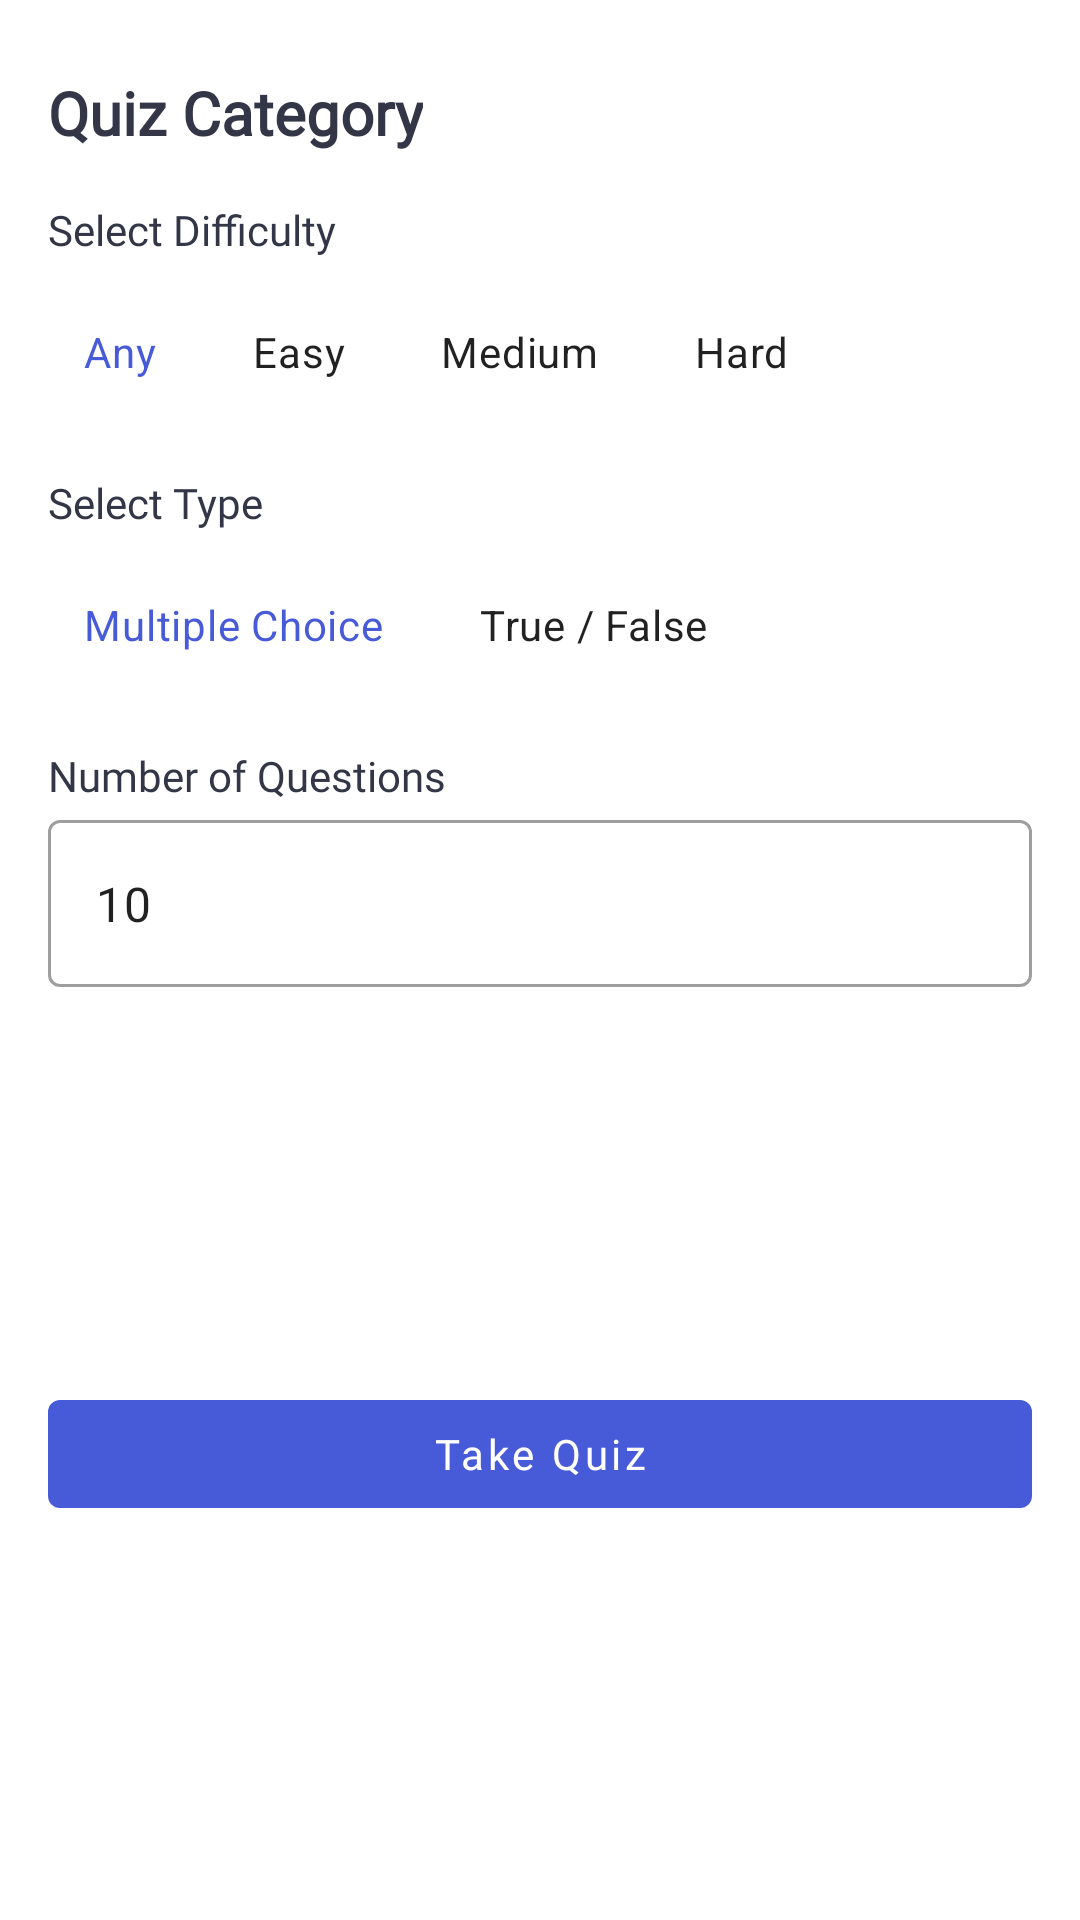

The Android layout XML behind this screen, and the referenced resources:
<!-- AndroidManifest.xml: application theme Theme.TakeQuiz -->
<!-- res/layout/bottom_dialog.xml -->
<?xml version="1.0" encoding="utf-8"?>
<androidx.constraintlayout.widget.ConstraintLayout xmlns:android="http://schemas.android.com/apk/res/android"
    xmlns:app="http://schemas.android.com/apk/res-auto"
    xmlns:tools="http://schemas.android.com/tools"
    android:layout_width="match_parent"
    android:layout_height="wrap_content">

    <com.google.android.material.chip.ChipGroup
        android:id="@+id/dialog_chip_difficulty_group"
        android:layout_width="0dp"
        android:layout_height="wrap_content"
        android:layout_marginTop="8dp"
        app:layout_constraintStart_toStartOf="@+id/dialog_category_text"
        app:layout_constraintTop_toBottomOf="@+id/textView5"
        app:selectionRequired="true"
        app:singleLine="true"
        app:singleSelection="true">

        <com.google.android.material.chip.Chip
            android:id="@+id/dialog_chip_any"
            android:layout_width="wrap_content"
            android:layout_height="wrap_content"
            android:checked="true"
            android:text="Any" />

        <com.google.android.material.chip.Chip
            android:id="@+id/dialog_chip_easy"
            android:layout_width="wrap_content"
            android:layout_height="wrap_content"
            android:text="Easy" />

        <com.google.android.material.chip.Chip
            android:id="@+id/dialog_chip_medium"
            android:layout_width="wrap_content"
            android:layout_height="wrap_content"
            android:text="Medium" />

        <com.google.android.material.chip.Chip
            android:id="@+id/dialog_chip_difficult"
            android:layout_width="wrap_content"
            android:layout_height="wrap_content"
            android:text="Hard" />

    </com.google.android.material.chip.ChipGroup>

    <TextView
        android:id="@+id/dialog_category_text"
        android:layout_width="wrap_content"
        android:layout_height="wrap_content"
        android:layout_marginStart="16dp"
        android:layout_marginTop="24dp"
        android:text="Quiz Category"
        android:textColor="@color/black_primary"
        android:textSize="20sp"
        android:textStyle="bold"
        app:layout_constraintStart_toStartOf="parent"
        app:layout_constraintTop_toTopOf="parent" />

    <TextView
        android:id="@+id/textView5"
        android:layout_width="wrap_content"
        android:layout_height="wrap_content"
        android:layout_marginTop="16dp"
        android:text="Select Difficulty"
        android:textColor="@color/black_primary"
        app:layout_constraintStart_toStartOf="@+id/dialog_category_text"
        app:layout_constraintTop_toBottomOf="@+id/dialog_category_text" />

    <TextView
        android:id="@+id/textView6"
        android:layout_width="wrap_content"
        android:layout_height="wrap_content"
        android:layout_marginTop="16dp"
        android:text="Select Type"
        android:textColor="@color/black_primary"
        app:layout_constraintStart_toStartOf="@+id/dialog_chip_difficulty_group"
        app:layout_constraintTop_toBottomOf="@+id/dialog_chip_difficulty_group" />


    <com.google.android.material.chip.ChipGroup
        android:id="@+id/dialog_chip_type_group"
        android:layout_width="0dp"
        android:layout_height="wrap_content"
        android:layout_marginTop="8dp"
        app:layout_constraintStart_toStartOf="@+id/dialog_category_text"
        app:layout_constraintTop_toBottomOf="@+id/textView6"
        app:selectionRequired="true"
        app:singleLine="true"
        app:singleSelection="true">

        <com.google.android.material.chip.Chip
            android:id="@+id/dialog_chip_multiple"
            android:layout_width="wrap_content"
            android:layout_height="wrap_content"
            android:checked="true"
            android:text="Multiple Choice" />

        <com.google.android.material.chip.Chip
            android:id="@+id/dialog_chip_boolean"
            android:layout_width="wrap_content"
            android:layout_height="wrap_content"
            android:text="True / False" />

    </com.google.android.material.chip.ChipGroup>


    <com.google.android.material.textfield.TextInputLayout
        android:id="@+id/textInputLayout"
        style="@style/Widget.MaterialComponents.TextInputLayout.OutlinedBox"
        android:layout_width="match_parent"
        android:layout_height="wrap_content"
        android:layout_marginStart="16dp"
        android:layout_marginEnd="16dp"
        app:layout_constraintEnd_toEndOf="parent"
        app:layout_constraintStart_toStartOf="parent"
        app:layout_constraintTop_toBottomOf="@+id/textView7">

        <com.google.android.material.textfield.TextInputEditText
            android:id="@+id/dialog_category_no_of_questions"
            android:layout_width="match_parent"
            android:layout_height="wrap_content"
            android:inputType="number"
            android:text="10">


        </com.google.android.material.textfield.TextInputEditText>

    </com.google.android.material.textfield.TextInputLayout>

    <TextView
        android:id="@+id/textView7"
        android:layout_width="wrap_content"
        android:layout_height="wrap_content"
        android:layout_marginTop="16dp"
        android:text="Number of Questions"
        android:textColor="@color/black_primary"
        app:layout_constraintStart_toStartOf="@+id/dialog_chip_type_group"
        app:layout_constraintTop_toBottomOf="@+id/dialog_chip_type_group" />

    <com.google.android.material.button.MaterialButton
        android:id="@+id/dialog_category_button"
        style="@style/Widget.MaterialComponents.Button.UnelevatedButton"
        android:layout_width="0dp"
        android:layout_height="wrap_content"
        android:layout_marginTop="24dp"
        android:layout_marginBottom="24dp"
        android:text="Take Quiz"
        android:textAllCaps="false"
        app:layout_constraintBottom_toBottomOf="parent"
        app:layout_constraintEnd_toEndOf="@+id/textInputLayout"
        app:layout_constraintStart_toStartOf="@+id/textInputLayout"
        app:layout_constraintTop_toBottomOf="@+id/textInputLayout" />

</androidx.constraintlayout.widget.ConstraintLayout>
<!-- resources referenced by this layout -->
<resources>
  <color name="black_primary">#333647</color>
  <style name="Theme.TakeQuiz" parent="Theme.MaterialComponents.DayNight.NoActionBar">
          
          <item name="colorPrimary">@color/purple_500</item>
          <item name="colorPrimaryVariant">@color/purple_700</item>
          <item name="colorOnPrimary">@color/white</item>
          
          <item name="colorSecondary">@color/teal_200</item>
          <item name="colorSecondaryVariant">@color/teal_700</item>
          <item name="colorOnSecondary">@color/black</item>
          
          <item name="android:statusBarColor" tools:targetApi="l">?attr/colorPrimaryVariant</item>
          <item name="fontFamily">@font/roboto</item>
          
          <item name="chipStyle">@style/choiceChip</item>
      </style>
  <color name="purple_500">#475AD7</color>
  <color name="purple_700">#2536A7</color>
  <color name="white">#FFFFFFFF</color>
  <color name="teal_200">#333647</color>
  <color name="teal_700">#22242F</color>
  <color name="black">#FF000000</color>
  <style name="choiceChip" parent="Widget.MaterialComponents.Chip.Choice">
          <item name="chipBackgroundColor">@color/chip_state_list</item>
          <item name="android:textColor">@color/chip_text_state_list</item>
      </style>
</resources>
